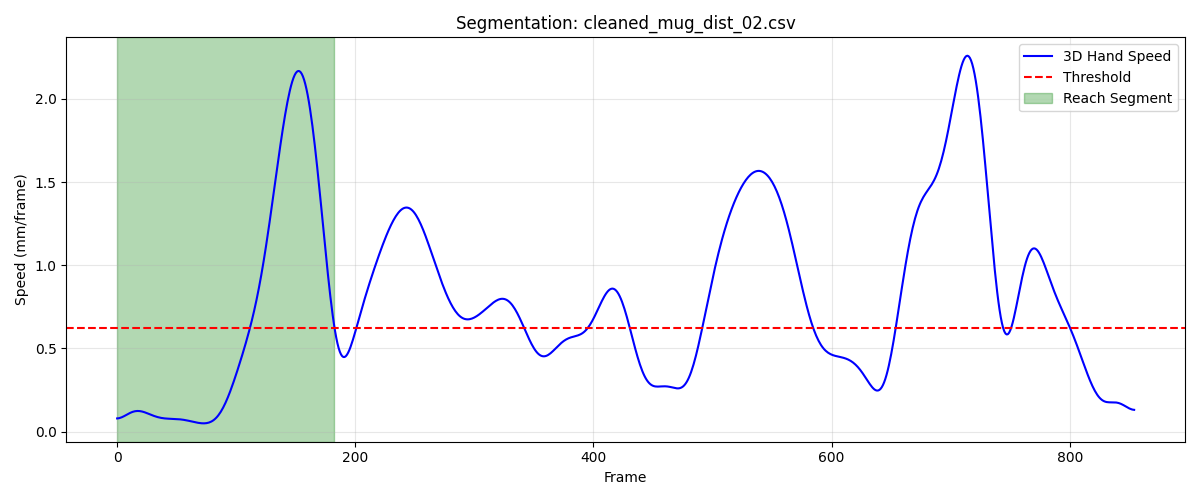

Values plotted in this chart, from the file beside it:
frame, sub_frame, shoulderr_x, shoulderr_y, shoulderr_z, humr1_x, humr1_y, humr1_z, humr2_x, humr2_y, humr2_z, humr3_x, humr3_y, humr3_z, humr4_x, humr4_y, humr4_z, humr5_x, humr5_y, humr5_z, humr6_x, humr6_y, humr6_z, humr7_x
1, 0, 182.3, -498.5, 572.2, 224.4, -447.9, 432.7, 231.9, -435.8, 361.5, 235.5, -498.4, 426.1, 171, -416.6, 412.7, 237.2, -499, 367.2, 185.9, -420.8, 358.5, 216.6
2, 0, 182.3, -498.3, 572.2, 224.3, -447.6, 432.8, 231.9, -435.5, 361.5, 235.5, -498.2, 426.1, 171, -416.3, 412.7, 237.2, -498.8, 367.2, 185.8, -420.6, 358.5, 216.6
3, 0, 182.2, -498.1, 572.3, 224.3, -447.4, 432.8, 231.9, -435.3, 361.5, 235.5, -497.9, 426.1, 170.9, -416.1, 412.7, 237.2, -498.6, 367.3, 185.7, -420.4, 358.5, 216.6
4, 0, 182.2, -497.9, 572.3, 224.2, -447.2, 432.8, 231.8, -435.1, 361.6, 235.5, -497.7, 426.2, 170.8, -415.9, 412.7, 237.2, -498.3, 367.3, 185.7, -420.2, 358.5, 216.6
5, 0, 182.2, -497.7, 572.3, 224.2, -446.9, 432.9, 231.8, -434.9, 361.6, 235.5, -497.4, 426.2, 170.8, -415.7, 412.8, 237.2, -498.1, 367.3, 185.6, -420, 358.6, 216.6
6, 0, 182.1, -497.5, 572.3, 224.1, -446.7, 432.9, 231.7, -434.7, 361.6, 235.5, -497.2, 426.2, 170.7, -415.6, 412.8, 237.1, -497.9, 367.4, 185.5, -419.8, 358.6, 216.6
7, 0, 182.1, -497.4, 572.3, 224.1, -446.5, 432.9, 231.7, -434.5, 361.6, 235.5, -497, 426.2, 170.7, -415.4, 412.8, 237.1, -497.7, 367.4, 185.5, -419.6, 358.6, 216.6
8, 0, 182, -497.2, 572.3, 224, -446.3, 432.9, 231.6, -434.3, 361.6, 235.4, -496.8, 426.3, 170.6, -415.2, 412.8, 237.1, -497.5, 367.4, 185.4, -419.4, 358.6, 216.6
9, 0, 182, -497, 572.3, 224, -446.2, 433, 231.6, -434.1, 361.7, 235.4, -496.7, 426.3, 170.6, -415, 412.9, 237, -497.4, 367.4, 185.3, -419.3, 358.6, 216.6
10, 0, 182, -496.9, 572.3, 223.9, -446, 433, 231.6, -433.9, 361.7, 235.4, -496.5, 426.3, 170.5, -414.9, 412.9, 237, -497.2, 367.5, 185.3, -419.1, 358.7, 216.6
11, 0, 182, -496.8, 572.4, 223.9, -445.9, 433, 231.5, -433.7, 361.7, 235.4, -496.4, 426.3, 170.5, -414.8, 412.9, 236.9, -497, 367.5, 185.2, -419, 358.7, 216.6
12, 0, 181.9, -496.7, 572.4, 223.8, -445.7, 433, 231.5, -433.6, 361.7, 235.3, -496.2, 426.3, 170.4, -414.6, 412.9, 236.9, -496.9, 367.5, 185.2, -418.8, 358.7, 216.6
13, 0, 181.9, -496.6, 572.4, 223.8, -445.6, 433.1, 231.4, -433.4, 361.8, 235.3, -496.1, 426.4, 170.4, -414.5, 413, 236.9, -496.7, 367.5, 185.1, -418.7, 358.7, 216.6
14, 0, 181.9, -496.4, 572.4, 223.8, -445.5, 433.1, 231.4, -433.3, 361.8, 235.3, -496, 426.4, 170.3, -414.4, 413, 236.8, -496.6, 367.5, 185.1, -418.6, 358.8, 216.5
15, 0, 181.8, -496.4, 572.4, 223.7, -445.4, 433.1, 231.4, -433.2, 361.8, 235.3, -495.9, 426.4, 170.3, -414.3, 413, 236.8, -496.5, 367.5, 185.1, -418.5, 358.8, 216.5
16, 0, 181.8, -496.3, 572.4, 223.7, -445.3, 433.1, 231.3, -433.1, 361.8, 235.2, -495.8, 426.4, 170.3, -414.1, 413.1, 236.8, -496.3, 367.6, 185.1, -418.4, 358.8, 216.5
17, 0, 181.8, -496.2, 572.5, 223.7, -445.2, 433.2, 231.3, -432.9, 361.9, 235.2, -495.6, 426.4, 170.3, -414, 413.1, 236.8, -496.2, 367.6, 185, -418.3, 358.8, 216.4
18, 0, 181.8, -496.1, 572.5, 223.7, -445.1, 433.2, 231.3, -432.8, 361.9, 235.2, -495.5, 426.5, 170.2, -413.9, 413.1, 236.7, -496.1, 367.6, 185, -418.2, 358.9, 216.4
19, 0, 181.7, -496, 572.5, 223.6, -445, 433.2, 231.3, -432.7, 361.9, 235.2, -495.4, 426.5, 170.2, -413.8, 413.1, 236.7, -496, 367.6, 185.0, -418.1, 358.9, 216.4
20, 0, 181.7, -496, 572.5, 223.6, -444.9, 433.2, 231.3, -432.6, 361.9, 235.2, -495.3, 426.5, 170.2, -413.8, 413.2, 236.7, -495.9, 367.6, 185, -418, 358.9, 216.3
21, 0, 181.7, -495.9, 572.5, 223.6, -444.8, 433.3, 231.3, -432.5, 362, 235.2, -495.2, 426.5, 170.2, -413.7, 413.2, 236.7, -495.8, 367.7, 185, -417.9, 359, 216.3
22, 0, 181.7, -495.8, 572.5, 223.6, -444.7, 433.3, 231.2, -432.4, 362, 235.1, -495.2, 426.5, 170.2, -413.6, 413.2, 236.7, -495.7, 367.7, 185, -417.8, 359, 216.3
23, 0, 181.7, -495.8, 572.6, 223.6, -444.6, 433.3, 231.2, -432.4, 362, 235.1, -495.1, 426.6, 170.2, -413.5, 413.3, 236.7, -495.6, 367.7, 185, -417.7, 359, 216.3
24, 0, 181.6, -495.7, 572.6, 223.6, -444.5, 433.3, 231.2, -432.3, 362.1, 235.1, -495, 426.6, 170.2, -413.4, 413.3, 236.7, -495.5, 367.7, 185, -417.6, 359, 216.4
25, 0, 181.6, -495.6, 572.6, 223.6, -444.4, 433.3, 231.2, -432.2, 362.1, 235.1, -494.9, 426.6, 170.2, -413.3, 413.3, 236.7, -495.4, 367.8, 184.9, -417.5, 359, 216.4
26, 0, 181.6, -495.6, 572.6, 223.6, -444.3, 433.4, 231.2, -432.1, 362.1, 235.1, -494.8, 426.6, 170.2, -413.3, 413.3, 236.7, -495.3, 367.8, 184.9, -417.5, 359.1, 216.4
27, 0, 181.6, -495.5, 572.6, 223.6, -444.3, 433.4, 231.2, -432, 362.2, 235.1, -494.7, 426.6, 170.2, -413.2, 413.4, 236.8, -495.2, 367.8, 184.9, -417.4, 359.1, 216.4
28, 0, 181.6, -495.4, 572.6, 223.6, -444.2, 433.4, 231.2, -431.9, 362.2, 235.1, -494.6, 426.7, 170.2, -413.1, 413.4, 236.8, -495.1, 367.8, 184.9, -417.3, 359.1, 216.4
29, 0, 181.6, -495.4, 572.6, 223.6, -444.1, 433.4, 231.2, -431.9, 362.2, 235.1, -494.5, 426.7, 170.2, -413.1, 413.4, 236.8, -495.1, 367.8, 184.9, -417.2, 359.1, 216.5
30, 0, 181.6, -495.3, 572.6, 223.6, -444, 433.4, 231.2, -431.8, 362.2, 235.2, -494.5, 426.7, 170.2, -413, 413.4, 236.8, -495, 367.9, 184.9, -417.1, 359.1, 216.5
31, 0, 181.5, -495.3, 572.6, 223.6, -444, 433.5, 231.2, -431.7, 362.2, 235.2, -494.4, 426.7, 170.2, -413, 413.4, 236.8, -494.9, 367.9, 184.9, -417.1, 359.1, 216.5
32, 0, 181.5, -495.3, 572.7, 223.6, -443.9, 433.5, 231.3, -431.7, 362.2, 235.2, -494.4, 426.7, 170.1, -412.9, 413.4, 236.8, -494.9, 367.9, 184.9, -417, 359.1, 216.6
33, 0, 181.5, -495.2, 572.7, 223.6, -443.8, 433.5, 231.3, -431.6, 362.3, 235.2, -494.3, 426.7, 170.2, -412.9, 413.4, 236.8, -494.8, 367.9, 185, -416.9, 359.2, 216.6
34, 0, 181.5, -495.2, 572.7, 223.6, -443.8, 433.5, 231.3, -431.6, 362.3, 235.2, -494.3, 426.7, 170.2, -412.9, 413.4, 236.8, -494.8, 367.9, 185, -416.9, 359.2, 216.6
35, 0, 181.6, -495.2, 572.7, 223.6, -443.8, 433.5, 231.3, -431.5, 362.3, 235.3, -494.2, 426.7, 170.2, -412.8, 413.4, 236.9, -494.7, 367.9, 185, -416.8, 359.2, 216.6
36, 0, 181.6, -495.1, 572.7, 223.6, -443.7, 433.5, 231.3, -431.5, 362.3, 235.3, -494.2, 426.7, 170.2, -412.8, 413.4, 236.9, -494.7, 367.9, 185, -416.8, 359.2, 216.7
37, 0, 181.6, -495.1, 572.6, 223.7, -443.7, 433.5, 231.4, -431.5, 362.3, 235.3, -494.2, 426.7, 170.2, -412.8, 413.4, 236.9, -494.7, 367.9, 185.1, -416.8, 359.2, 216.7
38, 0, 181.6, -495.1, 572.6, 223.7, -443.7, 433.5, 231.4, -431.4, 362.3, 235.3, -494.2, 426.7, 170.2, -412.8, 413.4, 236.9, -494.7, 367.9, 185.1, -416.8, 359.2, 216.7
39, 0, 181.6, -495.1, 572.6, 223.7, -443.7, 433.5, 231.4, -431.4, 362.3, 235.3, -494.2, 426.7, 170.3, -412.7, 413.4, 236.9, -494.7, 367.9, 185.1, -416.7, 359.2, 216.8
40, 0, 181.6, -495.1, 572.6, 223.8, -443.7, 433.5, 231.5, -431.4, 362.3, 235.4, -494.2, 426.7, 170.3, -412.7, 413.4, 237, -494.7, 367.9, 185.2, -416.7, 359.2, 216.8
41, 0, 181.6, -495.1, 572.6, 223.8, -443.7, 433.5, 231.5, -431.4, 362.2, 235.4, -494.2, 426.7, 170.3, -412.7, 413.4, 237, -494.7, 367.8, 185.2, -416.7, 359.1, 216.8
42, 0, 181.7, -495.1, 572.6, 223.8, -443.7, 433.4, 231.5, -431.4, 362.2, 235.4, -494.2, 426.7, 170.4, -412.7, 413.3, 237, -494.7, 367.8, 185.3, -416.7, 359.1, 216.8
43, 0, 181.7, -495.1, 572.6, 223.9, -443.7, 433.4, 231.6, -431.5, 362.2, 235.4, -494.2, 426.7, 170.4, -412.7, 413.3, 237, -494.7, 367.8, 185.3, -416.7, 359.1, 216.9
44, 0, 181.7, -495.1, 572.6, 223.9, -443.8, 433.4, 231.6, -431.5, 362.2, 235.5, -494.2, 426.6, 170.5, -412.8, 413.3, 237.1, -494.7, 367.8, 185.4, -416.7, 359.1, 216.9
45, 0, 181.8, -495.1, 572.5, 223.9, -443.8, 433.4, 231.7, -431.5, 362.2, 235.5, -494.3, 426.6, 170.5, -412.8, 413.3, 237.1, -494.7, 367.8, 185.4, -416.8, 359.1, 216.9
46, 0, 181.8, -495.2, 572.5, 224, -443.8, 433.4, 231.7, -431.5, 362.2, 235.5, -494.3, 426.6, 170.6, -412.8, 413.3, 237.1, -494.8, 367.8, 185.5, -416.8, 359.1, 217
47, 0, 181.8, -495.2, 572.5, 224, -443.8, 433.4, 231.8, -431.6, 362.1, 235.5, -494.3, 426.6, 170.6, -412.8, 413.2, 237.1, -494.8, 367.7, 185.5, -416.8, 359, 217
48, 0, 181.9, -495.2, 572.5, 224.1, -443.9, 433.3, 231.8, -431.6, 362.1, 235.6, -494.3, 426.5, 170.7, -412.8, 413.2, 237.1, -494.8, 367.7, 185.6, -416.8, 359, 217
49, 0, 181.9, -495.2, 572.5, 224.1, -443.9, 433.3, 231.9, -431.6, 362.1, 235.6, -494.4, 426.5, 170.7, -412.8, 413.2, 237.2, -494.9, 367.7, 185.6, -416.9, 359, 217
50, 0, 181.9, -495.2, 572.4, 224.2, -443.9, 433.3, 231.9, -431.7, 362.1, 235.6, -494.4, 426.5, 170.8, -412.8, 413.2, 237.2, -494.9, 367.6, 185.7, -416.9, 359, 217.1
51, 0, 182, -495.2, 572.4, 224.2, -444, 433.3, 232, -431.7, 362, 235.6, -494.5, 426.5, 170.8, -412.9, 413.1, 237.2, -494.9, 367.6, 185.7, -416.9, 359, 217.1
52, 0, 182, -495.3, 572.4, 224.2, -444, 433.2, 232, -431.7, 362, 235.7, -494.5, 426.4, 170.9, -412.9, 413.1, 237.3, -495, 367.6, 185.8, -417, 358.9, 217.1
53, 0, 182.1, -495.3, 572.4, 224.3, -444, 433.2, 232, -431.8, 362, 235.7, -494.5, 426.4, 170.9, -412.9, 413.1, 237.3, -495, 367.5, 185.8, -417, 358.9, 217.2
54, 0, 182.1, -495.3, 572.3, 224.3, -444.1, 433.2, 232.1, -431.8, 361.9, 235.7, -494.6, 426.4, 171, -412.9, 413.1, 237.3, -495.1, 367.5, 185.9, -417, 358.9, 217.2
55, 0, 182.2, -495.3, 572.3, 224.4, -444.1, 433.2, 232.1, -431.9, 361.9, 235.8, -494.6, 426.3, 171, -412.9, 413, 237.4, -495.1, 367.5, 185.9, -417, 358.8, 217.2
56, 0, 182.2, -495.3, 572.3, 224.4, -444.1, 433.1, 232.2, -431.9, 361.9, 235.8, -494.6, 426.3, 171.1, -413, 413, 237.4, -495.1, 367.4, 186, -417.1, 358.8, 217.2
57, 0, 182.3, -495.4, 572.2, 224.5, -444.2, 433.1, 232.2, -431.9, 361.8, 235.8, -494.7, 426.3, 171.1, -413, 413, 237.4, -495.2, 367.4, 186, -417.1, 358.8, 217.3
58, 0, 182.3, -495.4, 572.2, 224.5, -444.2, 433.1, 232.2, -431.9, 361.8, 235.9, -494.7, 426.2, 171.2, -413.0, 412.9, 237.5, -495.2, 367.4, 186.1, -417.1, 358.7, 217.3
59, 0, 182.4, -495.4, 572.2, 224.6, -444.2, 433, 232.3, -432, 361.7, 235.9, -494.7, 426.2, 171.2, -413, 412.9, 237.5, -495.2, 367.3, 186.1, -417.2, 358.7, 217.3
60, 0, 182.5, -495.4, 572.1, 224.6, -444.2, 433, 232.3, -432, 361.7, 236, -494.8, 426.2, 171.3, -413, 412.9, 237.6, -495.2, 367.3, 186.1, -417.2, 358.7, 217.4
... 123 more rows
